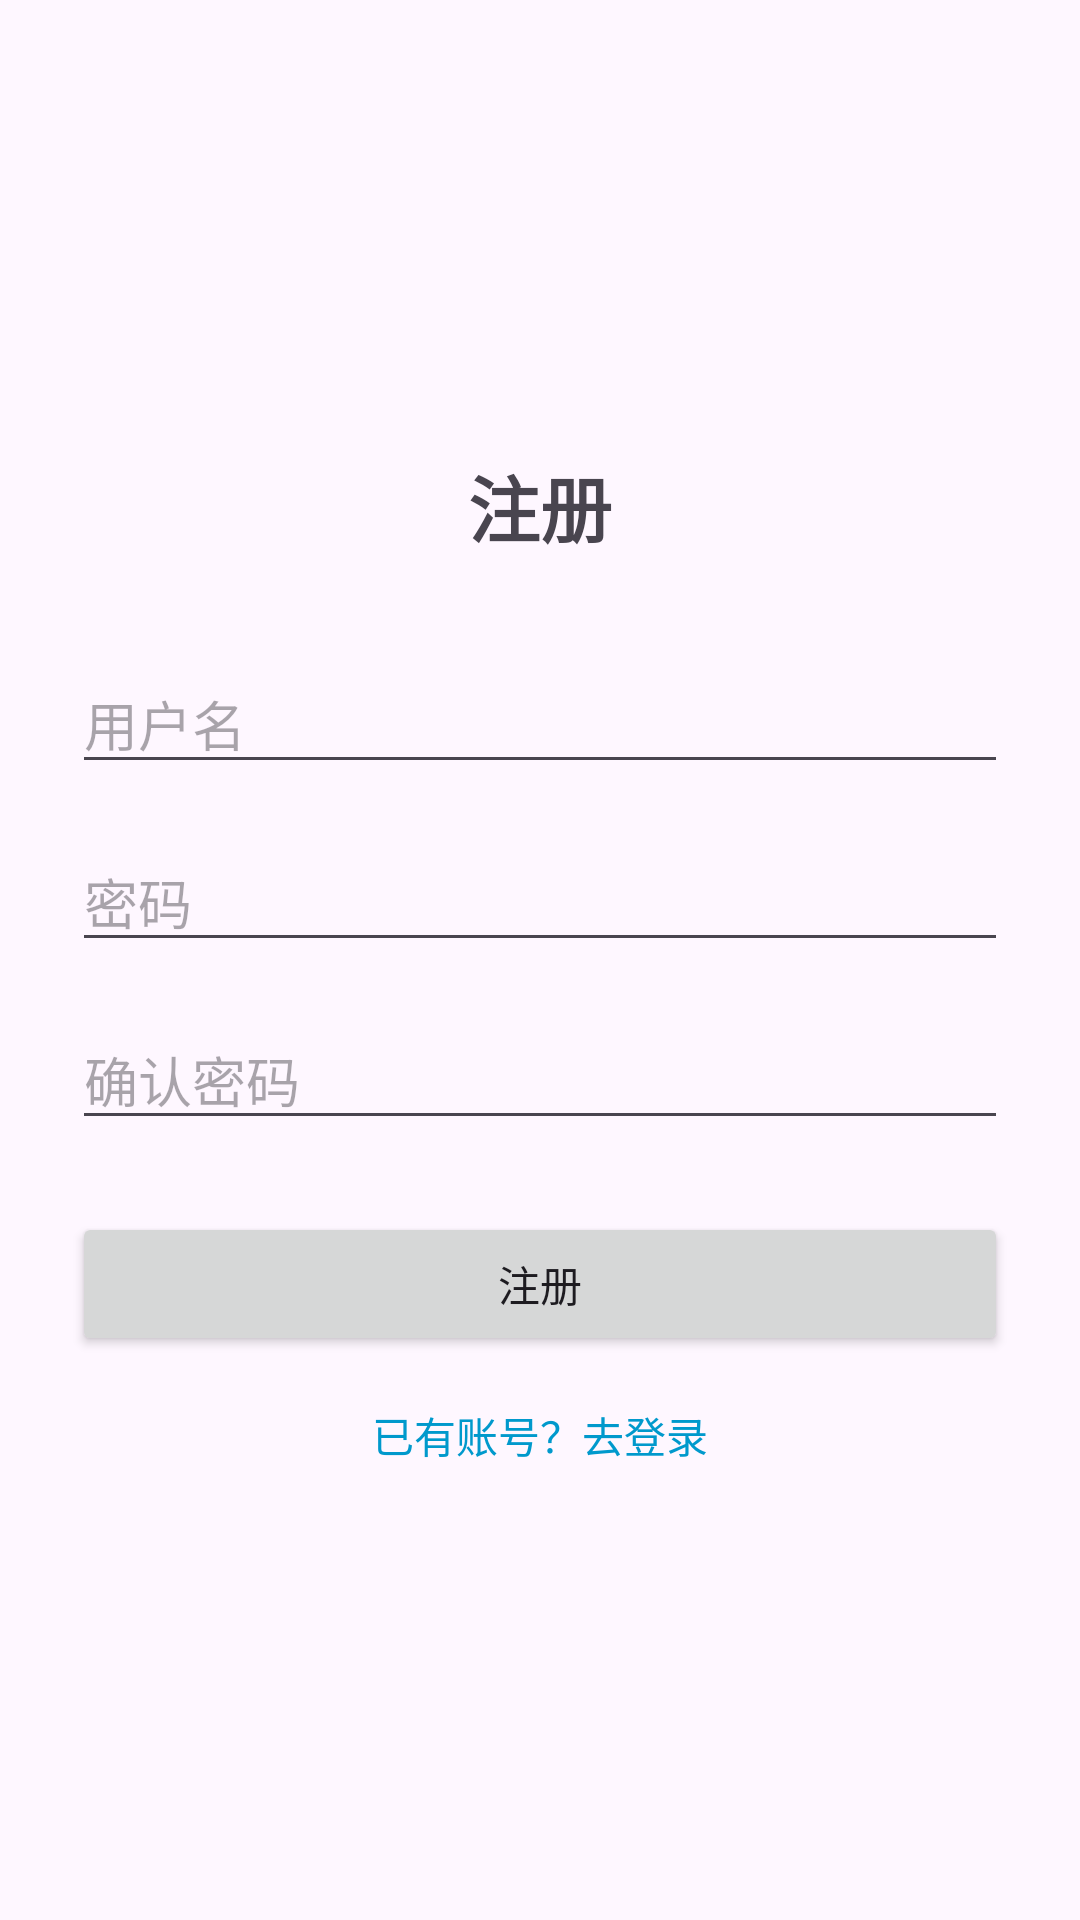

Reconstruct the res/layout file that produces this screen, plus the resources it refers to.
<!-- AndroidManifest.xml: application theme Theme._51task -->
<!-- res/layout/activity_register.xml -->
<?xml version="1.0" encoding="utf-8"?>
<LinearLayout xmlns:android="http://schemas.android.com/apk/res/android"
    android:layout_width="match_parent"
    android:layout_height="match_parent"
    android:orientation="vertical"
    android:padding="24dp"
    android:gravity="center">

    <TextView
        android:id="@+id/tv_register_title"
        android:layout_width="wrap_content"
        android:layout_height="wrap_content"
        android:text="注册"
        android:textSize="24sp"
        android:textStyle="bold"
        android:layout_marginBottom="32dp"/>

    <EditText
        android:id="@+id/et_username"
        android:layout_width="match_parent"
        android:layout_height="wrap_content"
        android:hint="用户名"
        android:inputType="textPersonName"
        android:layout_marginBottom="16dp"/>

    <EditText
        android:id="@+id/et_password"
        android:layout_width="match_parent"
        android:layout_height="wrap_content"
        android:hint="密码"
        android:inputType="textPassword"
        android:layout_marginBottom="16dp"/>

    <EditText
        android:id="@+id/et_confirm_password"
        android:layout_width="match_parent"
        android:layout_height="wrap_content"
        android:hint="确认密码"
        android:inputType="textPassword"
        android:layout_marginBottom="24dp"/>

    <Button
        android:id="@+id/btn_register"
        android:layout_width="match_parent"
        android:layout_height="wrap_content"
        android:text="注册"/>

    <TextView
        android:id="@+id/tv_go_login"
        android:layout_width="wrap_content"
        android:layout_height="wrap_content"
        android:text="已有账号？去登录"
        android:textColor="@android:color/holo_blue_dark"
        android:layout_marginTop="16dp"/>

</LinearLayout>
<!-- resources referenced by this layout -->
<resources>
  <style name="Theme._51task" parent="Base.Theme._51task" />
  <style name="Base.Theme._51task" parent="Theme.Material3.DayNight.NoActionBar">
          
          
      </style>
</resources>
